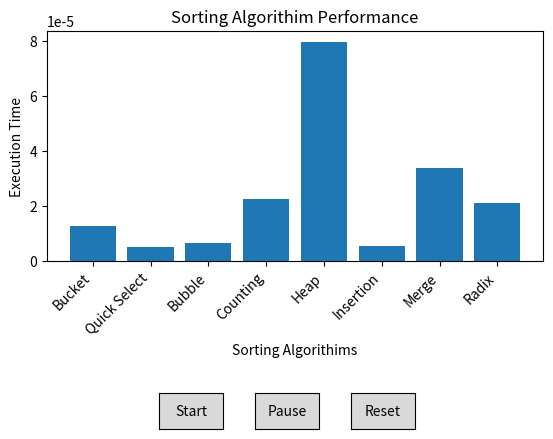

Here is the Python script that generated this plot:
from typing import List, Dict, Tuple
import time
import random
import matplotlib.pyplot as plt
import numpy as np
import matplotlib.animation as animation
from matplotlib.widgets import Button

def bubble_sort(arr):   #Define a bubble sort function that takes a list as an input
    """Sorts a list using the Bubble Sort algorithm"""
    n = len(arr)

    #iterate the nested loop enough times for it to sort the smallest element, if needed
    for i in range(n):
        #flag that determines if further sorting is necessary
        swapped = False

		#shifts the greatest unsorted element to its proper place on the list
		#ex. the 2nd greatest element is shifted to the 2nd-to-last index
        for j in range(0, n - i - 1):
            if arr[j] > arr[j + 1]:
                arr[j], arr[j + 1] = arr[j + 1], arr[j]
                swapped = True
        
        #no need to sort further
        if not swapped:
            break
    
    return arr

def counting_sort(arr):   #will only work with non-negative integers
    """Sorts a list of nonnegative integers using the Counting Sort algorithm"""
    #checks for empty list
    if not arr:
        return []
    
    #find the number of possible values for the elements in given list
    max_val = max(arr)
    min_val = min(arr)
    #offset = -min_val if min_val < 0 else 0
    k = max_val - min_val + 1

    #list of integers representing the frequency of each possible value
    #index 0 represents the minimum value in the list, index 1 represents minimum value + 1, and so on
    count = [0] * k
    for num in arr:
        count[num - min_val] += 1

    #sorted list created using the indexes and elements of count[]
    output = []
    for i, freq in enumerate(count):
        value = i + min_val
        output.extend([value] * freq)
        
    return output

def heap_sort(arr):
#Heap sort would be in place as worst case effiecency with 0(n log n)
    """Sorts a list using the Heap Sort algorithm"""
    def sift_down(a, start, end):
        root = start
        while (left := 2 * root + 1) <= end:
            right = left + 1
            largest = root
            print("left:", left, "right:", right, "largest:", largest, "root:", root)
            if a[left] > a[largest]:
                largest = left
            if right <= end and a[right] > a[largest]:
                largest = right
            if largest == root:
                break
            a[root], a[largest] = a[largest], a[root]
            print(a)
            root = largest
    
    def build_max_heap(a):
        n = len(a)
        for i in range(n // 2 - 1, -1, -1):
            sift_down(a, i, n - 1)
            #print("sift_down() at index", i, ":", a)
    
    a = arr
    n = len(a)
    build_max_heap(a)
    #print("After build_max_heap():", a)
    for end in range(n - 1, 0, -1):
		#swap 
        a[0], a[end] = a[end], a[0]
        
        sift_down(a, 0, end - 1)
    return a

def insertion_sort(arr):
    """Sorts a list using the Insertion Sort algorithm"""
    n = len(arr)

	#iterate insertion sort with each element as the "key"
    for  i in range(1, n):   #starts with second element in given array
        key = arr[i]
        j = i - 1

		#shifts forward all elements greater than the key value
        while j >= 0 and arr[j] > key:
            arr[j + 1] = arr[j]
            j -= 1

		#reassign stored key value to proper place in list
        arr[j + 1] = key
    return arr

#Merge Sort
def merge_sort(arr):
    """Sorts a list using the Merge Sort algorithm"""
	#checks for empty or single-item list
    if len(arr) <= 1:
        return arr
    
    #cuts list into halves
    mid = len(arr) // 2
    left_half = merge_sort(arr[:mid])
    right_half = merge_sort(arr[mid:])

    return merge(left_half, right_half)

def merge(left, right):
	"""Returns """
	result = []
	i = j = 0		#iterators for each half

	#
	while i < len(left) and j < len(right):
		if left[i] <= right[j]:
			result.append(left[i])
			i += 1
		else:
			result.append(right[j])
			j += 1
		print(result)

	result.extend(left[i:])
	result.extend(right[j:])
	return result


def quick_sort(arr):
    """Sorts a list using the Quick Sort algorithm"""

    def partition(low, high):
        pivot = arr[(low + high) // 2]
        i = low
        j = high
        while i <= j:
            while arr[i] < pivot:
                i += 1
            while arr[j] > pivot:
                j -= 1
            if i <= j:
                arr[i], arr[j] = arr[j], arr[i]
                i += 1
                j -= 1
        return i, j
    
    def sort(low, high):
        if low < high:
            i, j = partition(low, high)
            sort(low, j)
            sort(i, high)
    sort(0, len(arr) - 1)
    return arr

# Core: stable counting sort by one digit (base would be 10 by default)

def _counting_sort_by_digit(a: List[int], exp: int, base: int = 10) -> None:
    """Sorts an array using the Counting Sort by Digit algorithm"""
    n = len(a)
    output = [0] * n
    count = [0] * base

    #1 Count occurances of ths digit among all #'s
    for i in range(n):
        digit = (a[i] // exp) % base
        count[digit] += 1

    #2 Prefix Sums: transform count into ending positions
    for d in range(1, base):
        count[d] += count[d - 1]

    #3 Stable write: traverse input backwards to preserve order of equal digits
    for i in range(n - 1, -1, -1):
        digit = (a[i] // exp) % base
        pos = count[digit] - 1
        output[pos] = a[i]
        count[digit] -= 1

    #4 Copt back: make this pass's result become the new array for the next digit
    for i in range(n):
        a[i] = output[i]



#Define Radix Sort LSD for Non Negative Integers

def radix_sort_lsd_nonneg(a: List[int], base: int = 10) -> List[int]:
    if not a:
        return a

    #start = time.perf_counter() #Starting high resolution timer for benchmarking

    max_val = max(a)
    exp = 1
    
    while max_val // exp > 0:
        _counting_sort_by_digit(a, exp, base)
        exp *= base

    #end = time.perf_counter()
    #print(f"[Radix] nonneg sort in {end - start:.6f} sec base={base}")  #{base={}}
    return a

#Handling negative values
def radix_sort_lsd(a: List[int], base: int = 10) -> List[int]:
    if not a:
        return a

    neg = [-x for x in a if x < 0]
    pos = [x for x in a if x >= 0]

    #Sort both subsets
    if neg:
        radix_sort_lsd_nonneg(neg, base)
    if pos:
        radix_sort_lsd_nonneg(pos, base)

    neg_sorted = [-x for x in reversed(neg)]

    out = neg_sorted + pos
    return out

#Real Worlds scenario - Sorting Order Records
def sort_orders_by_id(orders: List[Dict], key: str = "order_id", base: int = 10) -> List[Dict]:
    if not orders:
        return orders

    keys = []
    indx = []

    for i, rec in enumerate(orders):
        keys.append(int(rec[key]))
        indx.append(i)

    def stable_pass_with_companion(keys: List[int], comp: List[int], exp: int, base: int) -> None:
        n = len(keys)
        out_keys = [0] * n
        out_comp = [0] * n
        count = [0] * base
        for i in range(n):
            d = (keys[i] // exp) % base
            count[d] += 1
        for d in range(1, base):
            count[d] += count[d - 1]
        for i in range(n - 1, -1, -1):
            d = (keys[i] // exp) % base
            pos = count[d] - 1
            out_keys[pos] = keys[i]
            out_comp[pos] = comp[i]
            count[d] -= 1
        for i in range(n):
            keys[i] = out_keys[i]
            comp[i] = out_comp[i]

    #Run LSD passes
    max_key = max(keys)
    exp = 1
    #start = time.perf_counter()
    while max_key // exp > 0:
        stable_pass_with_companion(keys, indx, exp, base)
        exp *= base
    #end = time.perf_counter()
    #print(f"[Radix] order sort in {end - start:.6f} sec for {len(orders)} records")

    sorted_orders = [orders[i] for i in indx]
    return sorted_orders

def bucket_sort(arr: List[float]) -> List[float]:
    """Sorts an array using the Bucket Sort algorithm"""
    n = len(arr)
    if n == 0:
        return arr

    #start = time.perf_counter()

    buckets = [[] for _ in range (n)]

    max_val = max(arr) # test
    for x in arr:
        idx = int((x / (max_val + 1)) * n)
        #idx = int(n * x)
        buckets[idx].append(x)

    for i in range(n):
        buckets[i].sort()

    result = []
    for b in buckets: 
        result.extend(b)

    #end = time.perf_counter()
    #print(f"[Bucket] sort of {n} elements in {end-start:.6f} sec")

    return result

def partition(arr: List[int], low: int, high: int) -> int:

    pivot = arr[high]
    i = low
    for j in range(low, high):
        if arr[j] <= pivot:
            arr[i], arr[j] = arr[j], arr[i]
            i += 1
    arr[i], arr[high] = arr[high], arr[i]
    return i

def pre_quick_select(arr):
        if arr:
            k = len(arr) // 2
        else:
            return arr
        return quick_select(arr, 0, len(arr) - 1, k)

def quick_select(arr: List[int], low: int, high: int, k: int) -> int:
    #Recursive Quick Select

    if low <= high:
        pi = partition(arr, low, high)
        if pi == k:
            return arr[pi]
        elif pi > k:
            return quick_select(arr, low, pi-1, k)
        else:
            return quick_select(arr, pi+1, high, k)

def timed_quick_select(arr: List[int], k: int) -> int:

    start = time.perf_counter()
    result = quick_select(arr, 0, len(arr)-1, k)
    end = time.perf_counter()
    print(f"[Quick Select] found k={k} in {end-start:.6f} sec")
    return result

#Plot Data
fig, axes = plt.subplots()
algos_names = ["Bucket", "Quick Select", "Bubble", "Counting", "Heap", "Insertion", "Merge", "Radix"] #"Bubble", "Counting", "Heap", "Insertion", "Merge", "Quick", "Radix",
algos_sort = [bucket_sort, pre_quick_select, bubble_sort, counting_sort, heap_sort, insertion_sort, merge_sort, radix_sort_lsd_nonneg]
algos_sort_negative = [bucket_sort, pre_quick_select, bubble_sort, counting_sort, heap_sort, insertion_sort, merge_sort, radix_sort_lsd]
algos_times = []
plt.xticks(rotation=45, ha="right")  #Makes the x labels at an angle so no collision
plt.subplots_adjust(bottom=0.4)
numbers = [random.randint(-100,100) for a in range(10)]  #10 random numbers from -100-100
axes.set_xlabel("Sorting Algorithims") #Titles
axes.set_ylabel("Execution Time")
axes.set_title("Sorting Algorithim Performance")

is_negative = False
for num in numbers: #for every number in numbers list
    if num < 0: #if a number is negative
        is_negative = True #show there is a negative in the list
        break #exit

if is_negative == False: #No negative values
    for algo in algos_sort: #use radix sort for no negatives
        numbers_copy = numbers.copy()
        start = time.time()
        algo(numbers_copy)
        end = time.time()
        algos_times.append(end - start)
else: #There are negative values
    for algo in algos_sort_negative: #use radix sort for negatives
        numbers_copy = numbers.copy()
        start = time.time()
        algo(numbers_copy)
        end = time.time()
        algos_times.append(end - start)

print("Algorithm Times in Microseconds:") #printing algorithm name next to its respective time
for name, t in zip(algos_names, algos_times):   #combine the 2 lists to be used as a dictionary
    print(f"{name}: {t * 1e6:.2f} microseconds")

bars = axes.bar(algos_names, algos_times) #sets x to names and y to times

def update(frame): #set bar to this height every update (frame)
    for bar, height in zip(bars, np.array(algos_times) * frame / 20):
        bar.set_height(height)
    return bars

bar_animation = animation.FuncAnimation(fig, update, frames=20, interval=100, repeat=False) #creates animation

#Start, Reset, Pause Functionality
def start(event):
    if bar_animation and bar_animation.event_source:
        bar_animation.event_source.start() #continues the animation

def pause(event):
    if bar_animation and bar_animation.event_source:
        bar_animation.event_source.stop() #stop the current animation

def reset(event):
    global bar_animation
    if bar_animation and bar_animation.event_source: #Stop the current animation
        bar_animation.event_source.stop()
    for bar in bars:
        bar.set_height(0) #reset the bars
    fig.canvas.draw_idle()
    if bar_animation:
        bar_animation.frame_seq = bar_animation.new_frame_seq() # reset to frame 0

    bar_animation = animation.FuncAnimation(fig, update, frames=20, interval=100, repeat=False)#Recreate animation
    bar_animation.event_source.stop()

axes_start = plt.axes([0.3, 0.05, 0.1, 0.075]) #Positioning buttons
axes_pause = plt.axes([0.45, 0.05, 0.1, 0.075])
axes_reset = plt.axes([0.6, 0.05, 0.1, 0.075])
btn_start = Button(axes_start, "Start") #Place buttons and name them
btn_pause = Button(axes_pause, "Pause")
btn_reset = Button(axes_reset, "Reset")
btn_start.on_clicked(start) #when button is clicked, call respective function
btn_pause.on_clicked(pause)
btn_reset.on_clicked(reset)


plt.show()
